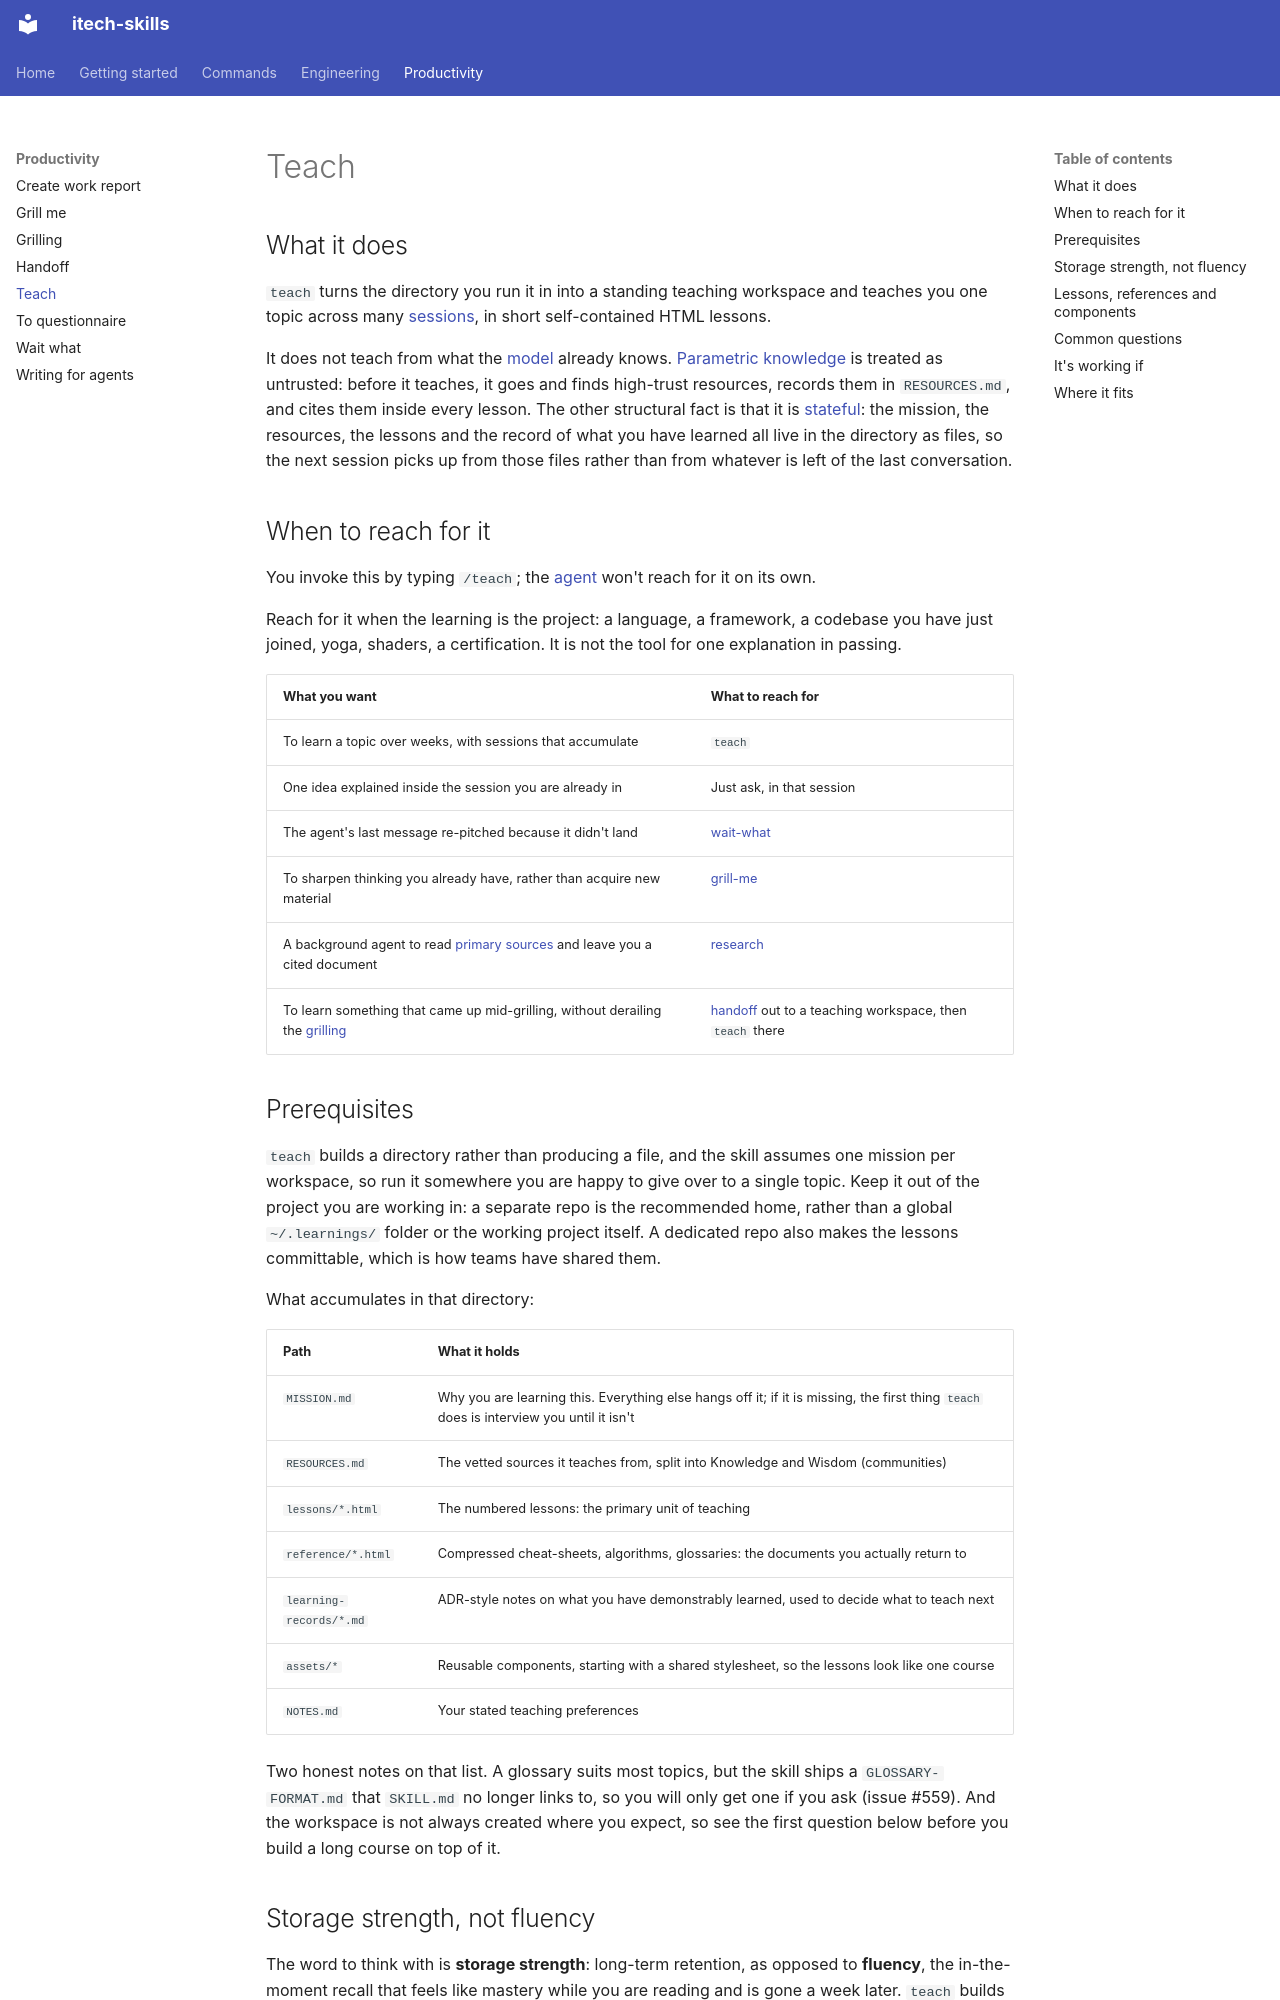

repository: rahularoratech/itech-skills · page: productivity/teach/index.html · generator: mkdocs

## What it does

`teach` turns the directory you run it in into a standing teaching workspace and teaches you one topic across many [sessions](https://www.aihero.dev/ai-coding-dictionary/session), in short self-contained HTML lessons.

It does not teach from what the [model](https://www.aihero.dev/ai-coding-dictionary/model) already knows. [Parametric knowledge](https://www.aihero.dev/ai-coding-dictionary/parametric-knowledge) is treated as untrusted: before it teaches, it goes and finds high-trust resources, records them in `RESOURCES.md`, and cites them inside every lesson. The other structural fact is that it is [stateful](https://www.aihero.dev/ai-coding-dictionary/stateful): the mission, the resources, the lessons and the record of what you have learned all live in the directory as files, so the next session picks up from those files rather than from whatever is left of the last conversation.

## When to reach for it

You invoke this by typing `/teach`; the [agent](https://www.aihero.dev/ai-coding-dictionary/agent) won't reach for it on its own.

Reach for it when the learning is the project: a language, a framework, a codebase you have just joined, yoga, shaders, a certification. It is not the tool for one explanation in passing.

| What you want | What to reach for |
| --- | --- |
| To learn a topic over weeks, with sessions that accumulate | `teach` |
| One idea explained inside the session you are already in | Just ask, in that session |
| The agent's last message re-pitched because it didn't land | [wait-what](https://github.com/rahularoratech/itech-skills/blob/main/docs/productivity/wait-what.md) |
| To sharpen thinking you already have, rather than acquire new material | [grill-me](https://github.com/rahularoratech/itech-skills/blob/main/docs/productivity/grill-me.md) |
| A background agent to read [primary sources](https://www.aihero.dev/ai-coding-dictionary/primary-source) and leave you a cited document | [research](https://github.com/rahularoratech/itech-skills/blob/main/docs/engineering/research.md) |
| To learn something that came up mid-grilling, without derailing the [grilling](https://www.aihero.dev/ai-coding-dictionary/grilling) | [handoff](https://github.com/rahularoratech/itech-skills/blob/main/docs/productivity/handoff.md) out to a teaching workspace, then `teach` there |

## Prerequisites

`teach` builds a directory rather than producing a file, and the skill assumes one mission per workspace, so run it somewhere you are happy to give over to a single topic. Keep it out of the project you are working in: a separate repo is the recommended home, rather than a global `~/.learnings/` folder or the working project itself. A dedicated repo also makes the lessons committable, which is how teams have shared them.

What accumulates in that directory:

| Path | What it holds |
| --- | --- |
| `MISSION.md` | Why you are learning this. Everything else hangs off it; if it is missing, the first thing `teach` does is interview you until it isn't |
| `RESOURCES.md` | The vetted sources it teaches from, split into Knowledge and Wisdom (communities) |
| `lessons/*.html` | The numbered lessons: the primary unit of teaching |
| `reference/*.html` | Compressed cheat-sheets, algorithms, glossaries: the documents you actually return to |
| `learning-records/*.md` | ADR-style notes on what you have demonstrably learned, used to decide what to teach next |
| `assets/*` | Reusable components, starting with a shared stylesheet, so the lessons look like one course |
| `NOTES.md` | Your stated teaching preferences |

Two honest notes on that list. A glossary suits most topics, but the skill ships a `GLOSSARY-FORMAT.md` that `SKILL.md` no longer links to, so you will only get one if you ask (issue #559). And the workspace is not always created where you expect, so see the first question below before you build a long course on top of it.
